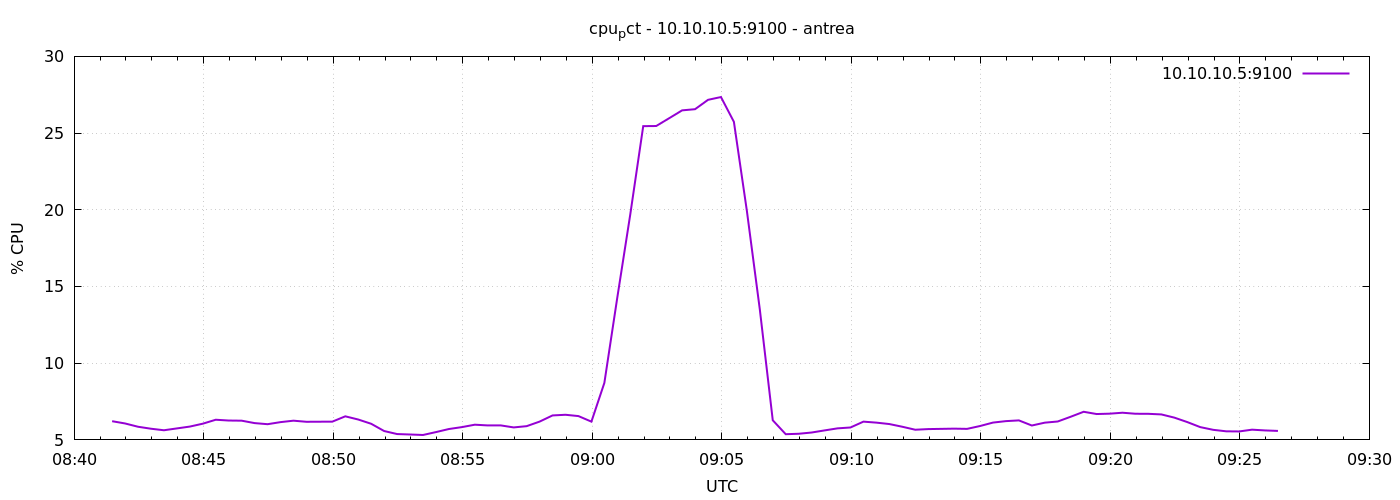

Values plotted in this chart, from the file beside it:
1777192888	6.219047619046525
1777192918	6.071
1777192948	5.857
1777192978	5.729
1777193008	5.629
1777193038	5.749
1777193068	5.868
1777193098	6.057
1777193128	6.314
1777193158	6.262
1777193188	6.252
1777193218	6.095
1777193248	6.024
1777193278	6.159
1777193308	6.252
1777193338	6.181
1777193368	6.186
1777193398	6.19
1777193428	6.536
1777193458	6.329
1777193488	6.051
1777193518	5.578
1777193548	5.381
1777193578	5.352
1777193608	5.321
1777193638	5.51
1777193668	5.71
1777193698	5.833
1777193728	5.991
1777193758	5.943
1777193788	5.945
1777193818	5.813
1777193848	5.895
1777193878	6.193
1777193908	6.595
1777193938	6.638
1777193968	6.552
1777193998	6.191
1777194028	8.716
1777194058	14.29
1777194088	19.7
1777194118	25.45
1777194148	25.46
1777194178	25.97
1777194208	26.48
1777194238	26.56
1777194268	27.17
1777194298	27.35
1777194328	25.73
1777194358	19.94
1777194388	13.51
1777194418	6.279
1777194448	5.371
1777194478	5.4
1777194508	5.481
1777194538	5.619
1777194568	5.752
1777194598	5.81
1777194628	6.19
1777194658	6.126
1777194688	6.033
... 30 more rows
